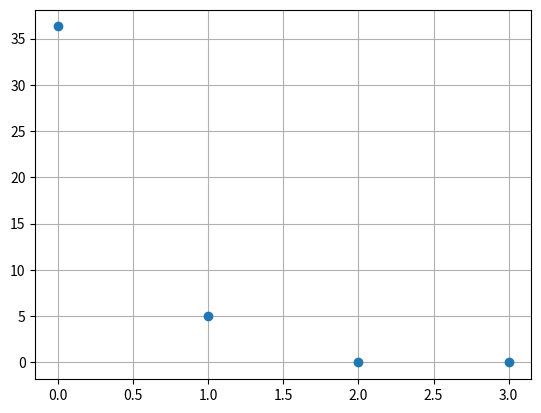

Reproduce this figure in Python.
# [redacted]

"""
Working example of Machine Learning approach to pCT image reconstruction.
"""

import numpy as np
import matplotlib.pyplot as plt

# % matplotlib inline


class Track:
    """
    Track consists of measured energy Edet and list of voxels' coordinates.
    The coordinates are the same for voxel weight and for voxel derivatives.
    Class Track has a global pointer to Phantom and to the Phantom filled
    by derivatives.
    """
    phantom_w = None
    phantom_d = None
    Einc = None  # incident energy

    def __init__(self, Edet, voxels):
        self.Edet = Edet  # Energy detector meausurement for this event
        self.voxels = voxels[:]  # use list copy

    def __repr__(self):
        s = 'Edet ' + str(Edet) + ' voxels'
        for voxel in self.voxels:
            s += ' ' + str(voxel)
        return s
    
    def loss(self):
        """
        --> Debug-purpose function
        Just calculates loss: not terrible useful w/o derivatives
        :return: loss function J
        """
        dE = self.Einc - self.Edet
        for voxel in self.voxels:
            row, col = voxel
            dE -= Track.phantom_w[row, col]
        return dE
    
    def loss_der(self):
        """
        --> Mainstream function
        Calculates the loss function and modifies derivatives
        :return: loss function
        NB: modifies phantom_d passed by references
        """
        dE = self.Einc - self.Edet
        for voxel in self.voxels:
            row, col = voxel
            dE -= Track.phantom_w[row, col]

        # modify derivative for this voxel
        for voxel in self.voxels:
            Track.phantom_d[row, col] = -dE  # minus because loss = (y - h(w))
        return dE

    def print(self):
        print(self.Edet, end='\t')
        for row_col in self.voxels:
            row, col = row_col
            # print('Track.phantom_w[row, col] =', Track.phantom_w[row, col])
            # print(Track.phantom_w[row, col], end='\t')  # print voxel value
            print('\t', row_col, end='')                  # voxel coordinates
        print()


def generate_horizontal_rays(N):
    rays = []
    for row in range(N):
        ray = []
        for col in range(N):
            ray.append((row, col))
        rays.append(ray)
    return rays


def generate_vertical_rays(N):
    rays = []
    for col in range(N):
        ray = []
        for row in range(N):
            ray.append((row, col))
        rays.append(ray)
    return rays


def generate_diagonal_rays(N):
    """NB that the second coordinate in POSITIVE and NEGATIVE pairs is the same.
    The first one in NEGATIVE is related to first in POSITIVE as 4-x
    """

    # Generate positive slope rays

    rays_pos = []
    for row in range(N):
        i, j = row, 0
        ray_top = []
        ray_bot = []
        for k in range(row+1):
            # print((i-k, j+k), 'bottom:', (N-1-(j+k), N-1-(i-k)))
            ray_top.append((i-k, j+k))
            ray_bot.append((N-1-(j+k), N-1-(i-k)))
        # print()
        rays_pos.append(ray_top)
        rays_pos.append(ray_bot)

    # remove last ray - it's a duplicate of previous
    del rays_pos[-1]

    """Create negative slope rays changing the x-coordinate to (N-1) - x
    """

    rays_neg = []
    for ray_pos in rays_pos:
        ray_neg = []
        for cell in ray_pos:
            # append tuple with the first element changed to (N-1) - x
            ray_neg.append((N - 1 - cell[0], cell[1]))
        rays_neg.append(ray_neg)

    rays = rays_pos + rays_neg
    return rays


def generate_rays(N):
    rays = generate_horizontal_rays(N) +\
        generate_vertical_rays(N) +\
        generate_diagonal_rays(N)
    return rays


def print_phantom(phantom):
    for row in range(phantom.shape[0]):
        for col in range(phantom.shape[1]):
            print('{:8.2f}'.format(phantom[row, col]), end=' ')
        print()


def costFunction_calculate(tracks, phantom_w):
    """
    Calculates cost function, does not compute derivatives
    """
    J = 0.  # cost function

    for track in tracks:
        loss = track.loss()  # does not compute derivatives
        J += loss * loss

    return J / len(tracks) / 2


def costFunction(tracks, phantom_w, phantom_d):
    """
    Returns cost function.
    The derivatives phantom_d will be changed in-place as passed by reference
    """
    J = 0.  # cost function
    # clear derivatives
    phantom_d = np.zeros((phantom_d.shape[0], phantom_d.shape[1]))

    for track in tracks:
        loss = track.loss_der()  # calcs loss function J and modifies phantom_d
        J += loss * loss

    phantom_d /= len(tracks)
    return J / len(tracks) / 2


if __name__ == '__main__':

    N = 2
    phantom_v = np.zeros((N, N))  # true values
    phantom_w = np.zeros((N, N))  # weights
    phantom_d = np.zeros((N, N))  # derivatives

    # incident energy
    Einc = 100  # MeV

    #
    # initialize Track global variables
    #
    Track.phantom_w = phantom_w
    Track.phantom_d = phantom_d
    Track.Einc = Einc

    #
    # set the phantom density (in terms of energy loss)
    #
    phantom_v[1, 1] = 10  # loss 10 MeV
    phantom_v[1, 0] = 3   # loss 3 MeV
    phantom_v[0, 0] = 5   # loss 5 MeV

    # print('"real" phantom\n')
    # print_phantom(phantom_v)

    # Generate rays and create tracks
    tracks = []

    generated_rays = generate_rays(N)
    for ray in generated_rays:
        tracks.append(Track(Einc, ray))

    # measure the energy
    for track in tracks:
        Elost = 0
        for voxel in track.voxels:
            row, col = voxel
            Elost += phantom_v[row, col]
        track.Edet = Einc - Elost

    print('\nMeasured tracks:')

    for track in tracks:
        track.print()


    ###############################################


    cost = []
    cost.append(costFunction_calculate(tracks, phantom_w))

    iter_max = 3
    for iter in range(1, iter_max+1):
        print('\n--------------- iteration', iter, '---------------')

        Ji = costFunction(tracks, phantom_w, phantom_d)
        print('\nInitial Cost function Ji =', Ji)

        print('\n"real" phantom\n')
        print_phantom(phantom_v)

        # print('\nInitial "weights" phantom: should be empty\n')
        # print_phantom(phantom_w)

        print('\n"derivatives" phantom\n')
        print_phantom(phantom_d)

        # introduce the correction
        phantom_w -= phantom_d

        print('\n"weights" phantom after correction\n')
        print_phantom(phantom_w)

        Jf = costFunction_calculate(tracks, phantom_w)
        print('\nFinal Cost function Jf =', Jf)
        cost.append(Jf)

    plt.figure()
    plt.plot(cost, marker='o', linestyle='None')
    plt.grid()
    plt.show()
